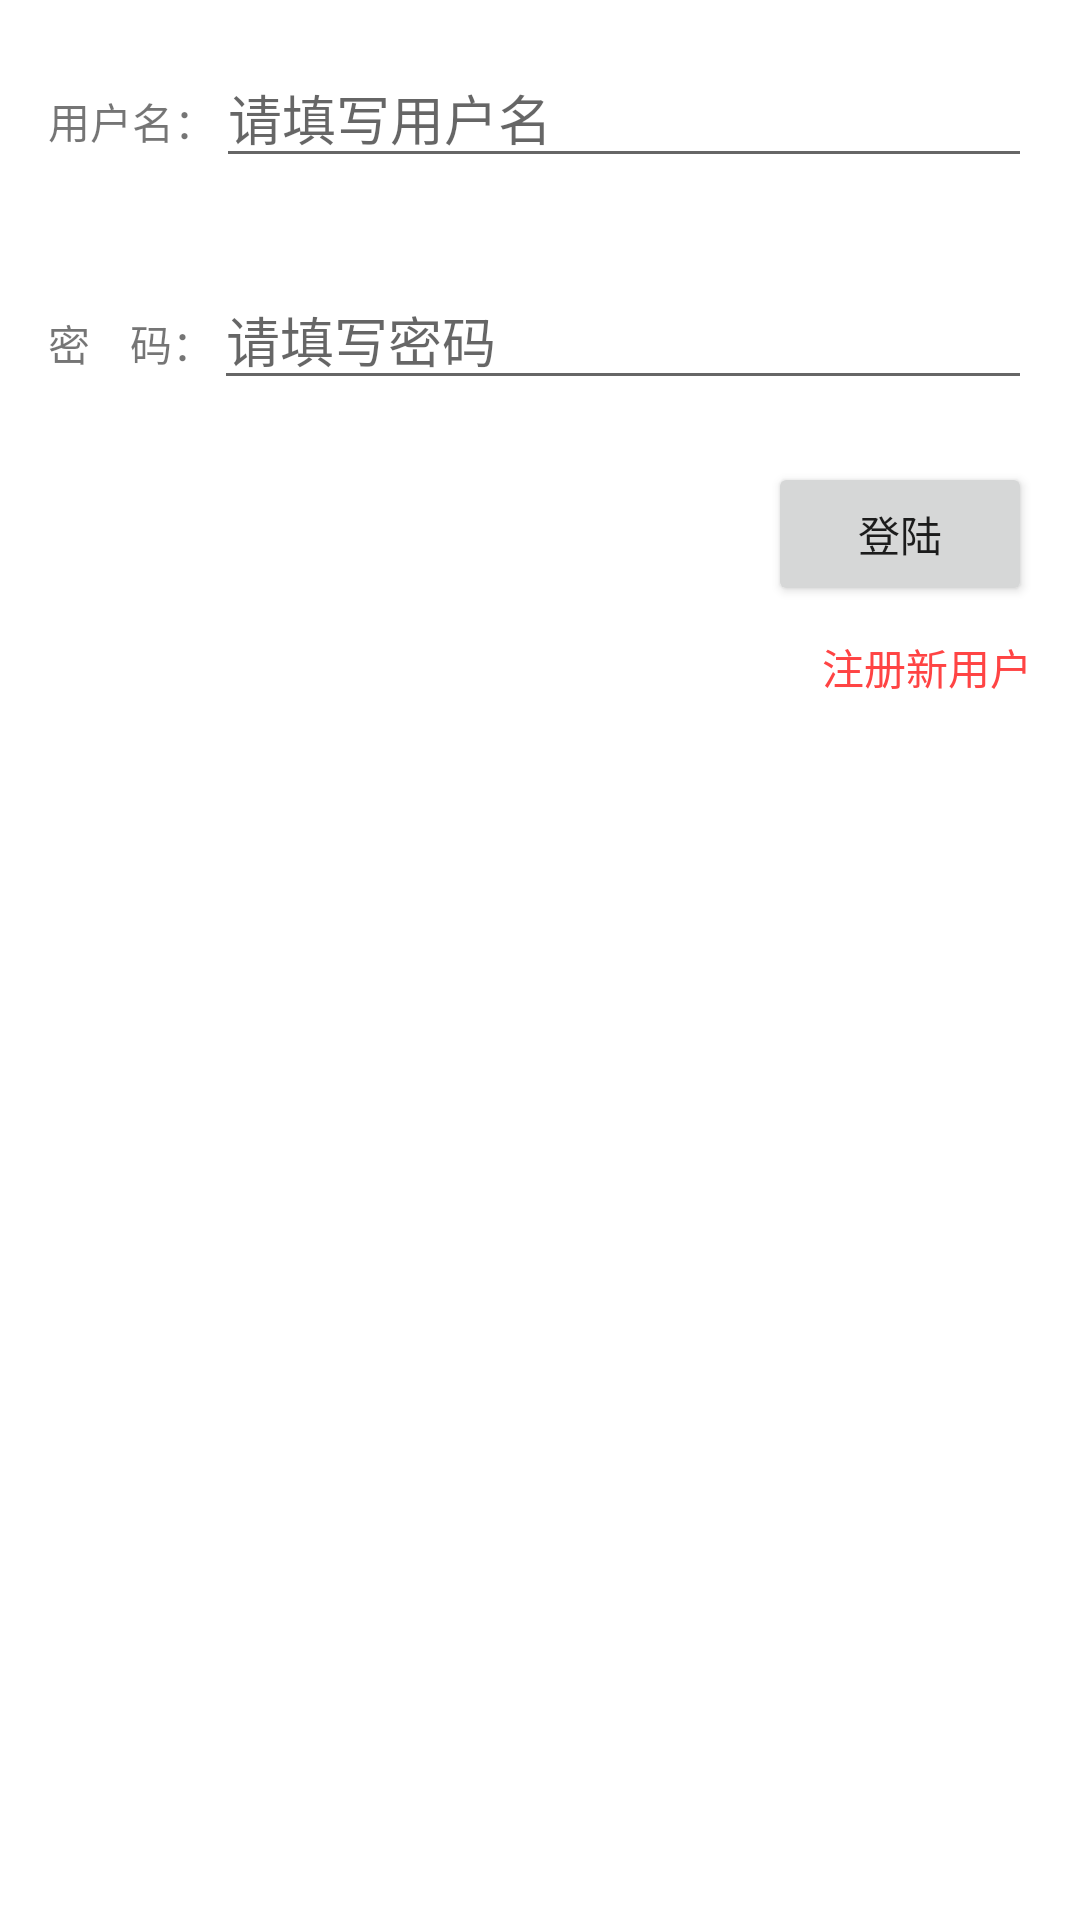

The Android layout XML behind this screen, and the referenced resources:
<!-- AndroidManifest.xml: activity theme ThemeWithActionBar -->
<!-- res/layout/activity_login.xml -->
<RelativeLayout xmlns:android="http://schemas.android.com/apk/res/android"
    xmlns:tools="http://schemas.android.com/tools"
    android:layout_width="match_parent"
    android:layout_height="match_parent"
    android:focusable="false"
    android:paddingBottom="@dimen/activity_vertical_margin"
    android:paddingLeft="@dimen/activity_horizontal_margin"
    android:paddingRight="@dimen/activity_horizontal_margin"
    android:paddingTop="@dimen/activity_vertical_margin"
    tools:context="com.suda.mychatapp.activity.LoginActivity">

    <LinearLayout
        android:layout_width="match_parent"
        android:layout_height="wrap_content"
        android:orientation="vertical">

        <LinearLayout
            android:layout_width="match_parent"
            android:layout_height="wrap_content"
            android:orientation="horizontal">

            <TextView
                android:layout_width="wrap_content"
                android:layout_height="wrap_content"
                android:text="用户名：" />

            <EditText
                android:id="@+id/et_username"
                android:layout_width="match_parent"
                android:layout_height="wrap_content"
                android:hint="请填写用户名" />
        </LinearLayout>

        <TextView
            android:id="@+id/tip_username"
            android:layout_width="wrap_content"
            android:layout_height="wrap_content"
            android:layout_gravity="right"
            android:text="请填写用户名"
            android:textColor="@android:color/holo_red_light"
            android:visibility="invisible" />

        <LinearLayout
            android:layout_width="match_parent"
            android:layout_height="wrap_content"
            android:orientation="horizontal"
            android:paddingTop="10dp">

            <TextView
                android:layout_width="wrap_content"
                android:layout_height="wrap_content"
                android:text="密    码：" />

            <EditText
                android:id="@+id/et_password"
                android:layout_width="match_parent"
                android:layout_height="wrap_content"
                android:hint="请填写密码"
                android:password="true" />

        </LinearLayout>

        <TextView
            android:id="@+id/tip_password"
            android:layout_width="wrap_content"
            android:layout_height="wrap_content"
            android:layout_gravity="right"
            android:text="请填写密码"
            android:textColor="@android:color/holo_red_light"
            android:visibility="invisible" />


        <Button
            android:layout_width="wrap_content"
            android:layout_height="wrap_content"
            android:layout_gravity="right"
            android:onClick="login"
            android:text="登陆" />

        <TextView
            android:id="@+id/regist"
            android:layout_width="wrap_content"
            android:layout_height="wrap_content"
            android:layout_gravity="right"
            android:onClick="registerNew"
            android:clickable="true"
            android:paddingTop="10dp"
            android:text="注册新用户"
            android:textColor="@android:color/holo_red_light" />

    </LinearLayout>


</RelativeLayout>
<!-- resources referenced by this layout -->
<resources>
  <dimen name="activity_horizontal_margin">16dp</dimen>
  <dimen name="activity_vertical_margin">16dp</dimen>
  <style name="ThemeWithActionBar" parent="Theme.AppCompat.Light">
          <item name="colorPrimary">@color/theme_blue</item>
          <item name="colorPrimaryDark">@color/theme_blue_dark</item>
          <item name="android:windowBackground">@android:color/white</item>
          <item name="actionBarStyle">@style/MyActionBar</item>
      </style>
  <color name="theme_blue">#6699FF</color>
  <color name="theme_blue_dark">#3A5FCD</color>
  <style name="MyActionBar" parent="@style/Widget.AppCompat.Light.ActionBar.Solid.Inverse">
          <item name="titleTextStyle">@style/MyTitleStyle</item>
      </style>
  <style name="MyTitleStyle" parent="@android:style/TextAppearance.Holo.Widget.ActionBar.Title.Inverse" />
</resources>
